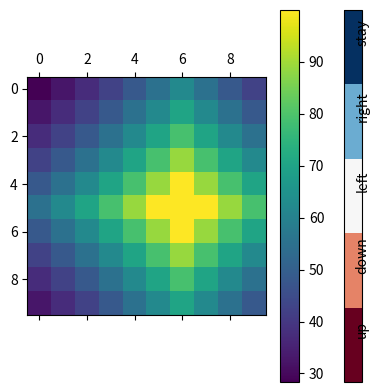

Python code for this plot:
import numpy as np
import matplotlib.pyplot as plt
from itertools import product

class Maze:
    def __init__(self, n=5):
        self.n = n
        self.GAMMA = 0.9
        self.ACTIONS = np.array([[-1, 0], [1, 0], [0, -1], [0, 1], [0, 0]]) # Actions consist of up, down, left, right, stay
        self.actions = ['up', 'down', 'left', 'right', 'stay']
        self.STATES = [s for s in product(range(n), repeat=2)]

        self.maze = np.zeros((n, n))
        self.goal = n*n-1
        self.policy_table = np.random.choice([0, 1, 2, 3], n**2)
        self.state_value = np.zeros(n*n)
        self.maze = self.initialize_maze(n)

        '''Actions are encoded using 0, 1, 2 and 3 and states are encoded using 0,...,24.
        There corresponding action/state in 2D can be obtained using ACTIONS and STATES.'''

    def get_new_state(self, s, a):
        sprime = tuple(np.array(self.STATES[s]) + self.ACTIONS[a])
        try:
            idx = self.STATES.index(sprime)
        except ValueError:
            idx = -1
        return idx

    def transition_prob(self, sprime, s, a):
        if sprime == self.get_new_state(s, a):
            return 1
        return 0

    def reward(self, s):
        return self.maze.flatten()[s]

    def action_reward(self, s, a):
        total = 0
        for sprime in range(self.n**2):
            prob = self.transition_prob(sprime, s, a)
            r = self.reward(sprime)
            vs = self.state_value[sprime]
            total += prob*(r + self.GAMMA*vs)
        return total

    def policy_evaluation(self, theta=1e-3):
        delta = theta + 1
        while delta >= theta:
            delta = 0
            for s in range(self.n**2):
                v = self.state_value[s]
                self.state_value[s] = self.action_reward(s, self.policy_table[s])
                delta = max(delta, np.abs(v - self.state_value[s]))
        return True

    def policy_iteration(self, theta=1e-3):
        stable = False
        while not stable:
            self.policy_evaluation(theta=theta)
            stable = True
            for s in range(self.n**2):
                a = self.policy_table[s]
                p = np.argmax([self.action_reward(s, a) for a in range(len(self.ACTIONS))])
                self.policy_table[s] = p
                if a != p:
                    stable = False

            print(self.policy_table, flush=True)
        return True

    def translate(self):
        D = {0: "Up", 1: "Down", 2: "Left", 3: "Right"}
        return [D[self.policy_table[i]] for i in range(self.n**2)]

    def initialize_maze(self, n):
        maze = np.ones((n, n))*(-1)
        idx = np.random.choice(self.n**2)
        maze[self.STATES[idx]] = 10
        return maze

    def discrete_matshow(self, data):
        # get discrete colormap
        cmap = plt.get_cmap('RdBu', np.max(data) - np.min(data) + 1)
        mat = plt.matshow(data, cmap=cmap, vmin=np.min(data) - .5, vmax=np.max(data) + .5)
        N = len(self.actions)
        cbar = plt.colorbar(mat, ticks=[i for i in range(N)])
        cbar.ax.get_yaxis().set_ticks([])
        for j, lab in enumerate(self.actions):
            cbar.ax.text(1.0, (N * j + 1) / N, lab, ha='center', va='center', rotation=90)

    def plot(self):
        self.discrete_matshow(self.policy_table.reshape((self.n, self.n)))
        plt.clf()

        plt.imshow(self.maze)
        plt.colorbar()



M = Maze(n = 10)
M.policy_iteration()

M.discrete_matshow(M.policy_table.reshape((10, 10)))


plt.imshow(M.state_value.reshape((10, 10)))
plt.colorbar()